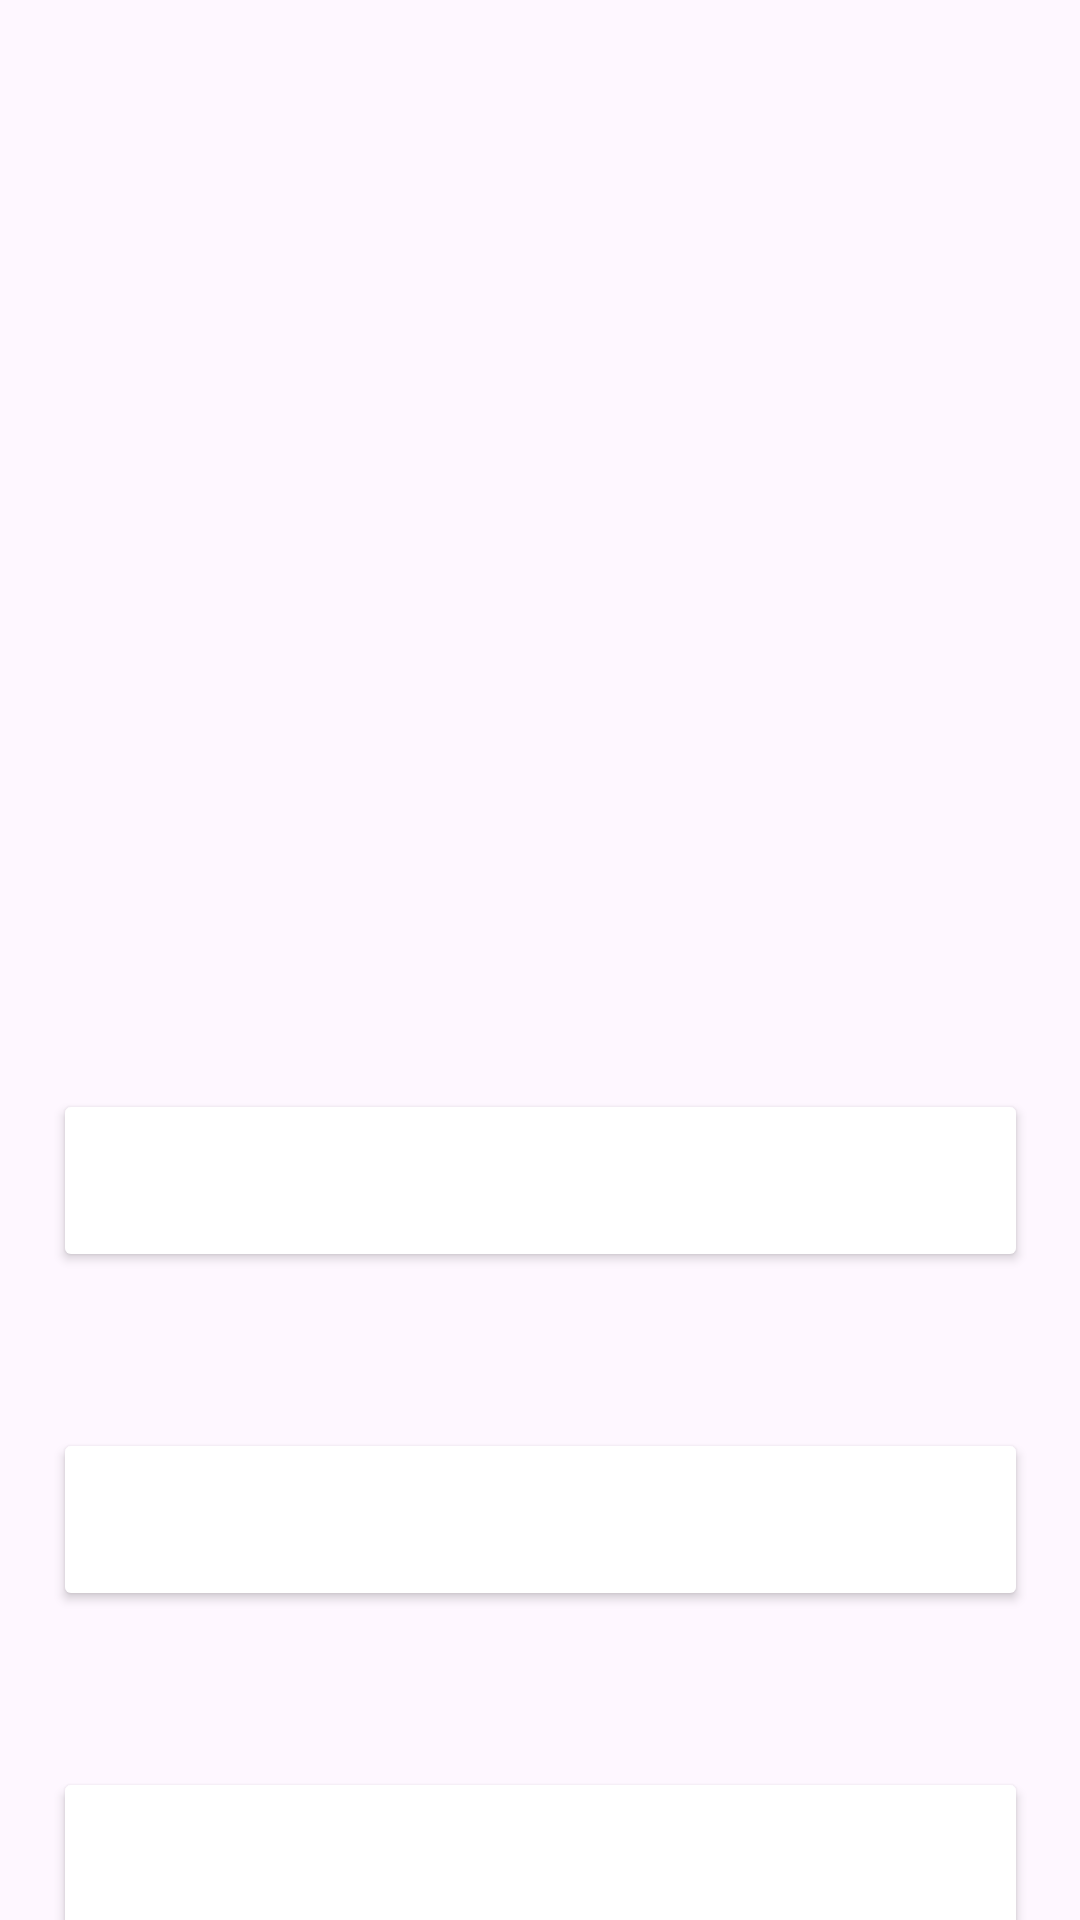

Layout XML and referenced resources for this Android screen:
<!-- AndroidManifest.xml: application theme Theme.GeoFinalProject -->
<!-- res/layout/activity_af_questions.xml -->
<?xml version="1.0" encoding="utf-8"?>
<androidx.constraintlayout.widget.ConstraintLayout xmlns:android="http://schemas.android.com/apk/res/android"
    xmlns:app="http://schemas.android.com/apk/res-auto"
    xmlns:tools="http://schemas.android.com/tools"
    android:layout_width="match_parent"
    android:layout_height="match_parent"
    tools:context=".AfQuestions">

    <androidx.constraintlayout.widget.ConstraintLayout
        android:layout_width="match_parent"
        android:layout_height="match_parent"
        tools:context=".NAQuestions"
        tools:layout_editor_absoluteX="203dp"
        tools:layout_editor_absoluteY="0dp">

        <Button
            android:id="@+id/idAnswerFour"
            android:layout_width="325dp"
            android:layout_height="61dp"
            android:layout_marginStart="43dp"
            android:layout_marginTop="52dp"
            android:layout_marginEnd="43dp"
            android:backgroundTint="@color/darkGreen"
            android:textSize="20sp"
            app:layout_constraintEnd_toEndOf="parent"
            app:layout_constraintStart_toStartOf="parent"
            app:layout_constraintTop_toBottomOf="@+id/idAnswerThree" />

        <Button
            android:id="@+id/idAnswerThree"
            android:layout_width="325dp"
            android:layout_height="61dp"
            android:layout_marginStart="43dp"
            android:layout_marginTop="52dp"
            android:layout_marginEnd="43dp"
            android:backgroundTint="@color/darkGreen"
            android:textSize="20sp"
            app:layout_constraintEnd_toEndOf="parent"
            app:layout_constraintStart_toStartOf="parent"
            app:layout_constraintTop_toBottomOf="@+id/idAnswerTwo" />

        <Button
            android:id="@+id/idAnswerTwo"
            android:layout_width="325dp"
            android:layout_height="61dp"
            android:layout_marginStart="43dp"
            android:layout_marginTop="52dp"
            android:layout_marginEnd="43dp"
            android:backgroundTint="@color/darkGreen"
            android:textSize="20sp"
            app:layout_constraintEnd_toEndOf="parent"
            app:layout_constraintStart_toStartOf="parent"
            app:layout_constraintTop_toBottomOf="@+id/idAnswerOne" />

        <TextView
            android:id="@+id/idQuestionTxt"
            android:layout_width="304dp"
            android:layout_height="183dp"
            android:layout_marginStart="46dp"
            android:layout_marginTop="70dp"
            android:layout_marginEnd="46dp"
            android:gravity="center_horizontal|center_vertical"
            android:textSize="20sp"
            app:layout_constraintEnd_toEndOf="parent"
            app:layout_constraintStart_toStartOf="parent"
            app:layout_constraintTop_toTopOf="parent" />

        <Button
            android:id="@+id/idAnswerOne"
            android:layout_width="325dp"
            android:layout_height="61dp"
            android:layout_marginStart="43dp"
            android:layout_marginTop="110dp"
            android:layout_marginEnd="43dp"
            android:backgroundTint="@color/darkGreen"
            android:textSize="20sp"
            app:layout_constraintEnd_toEndOf="parent"
            app:layout_constraintStart_toStartOf="parent"
            app:layout_constraintTop_toBottomOf="@+id/idQuestionTxt" />

    </androidx.constraintlayout.widget.ConstraintLayout>
</androidx.constraintlayout.widget.ConstraintLayout>
<!-- resources referenced by this layout -->
<resources>
  <style name="Theme.GeoFinalProject" parent="Base.Theme.GeoFinalProject" />
  <style name="Base.Theme.GeoFinalProject" parent="Theme.Material3.DayNight.NoActionBar">
          
          
      </style>
</resources>
